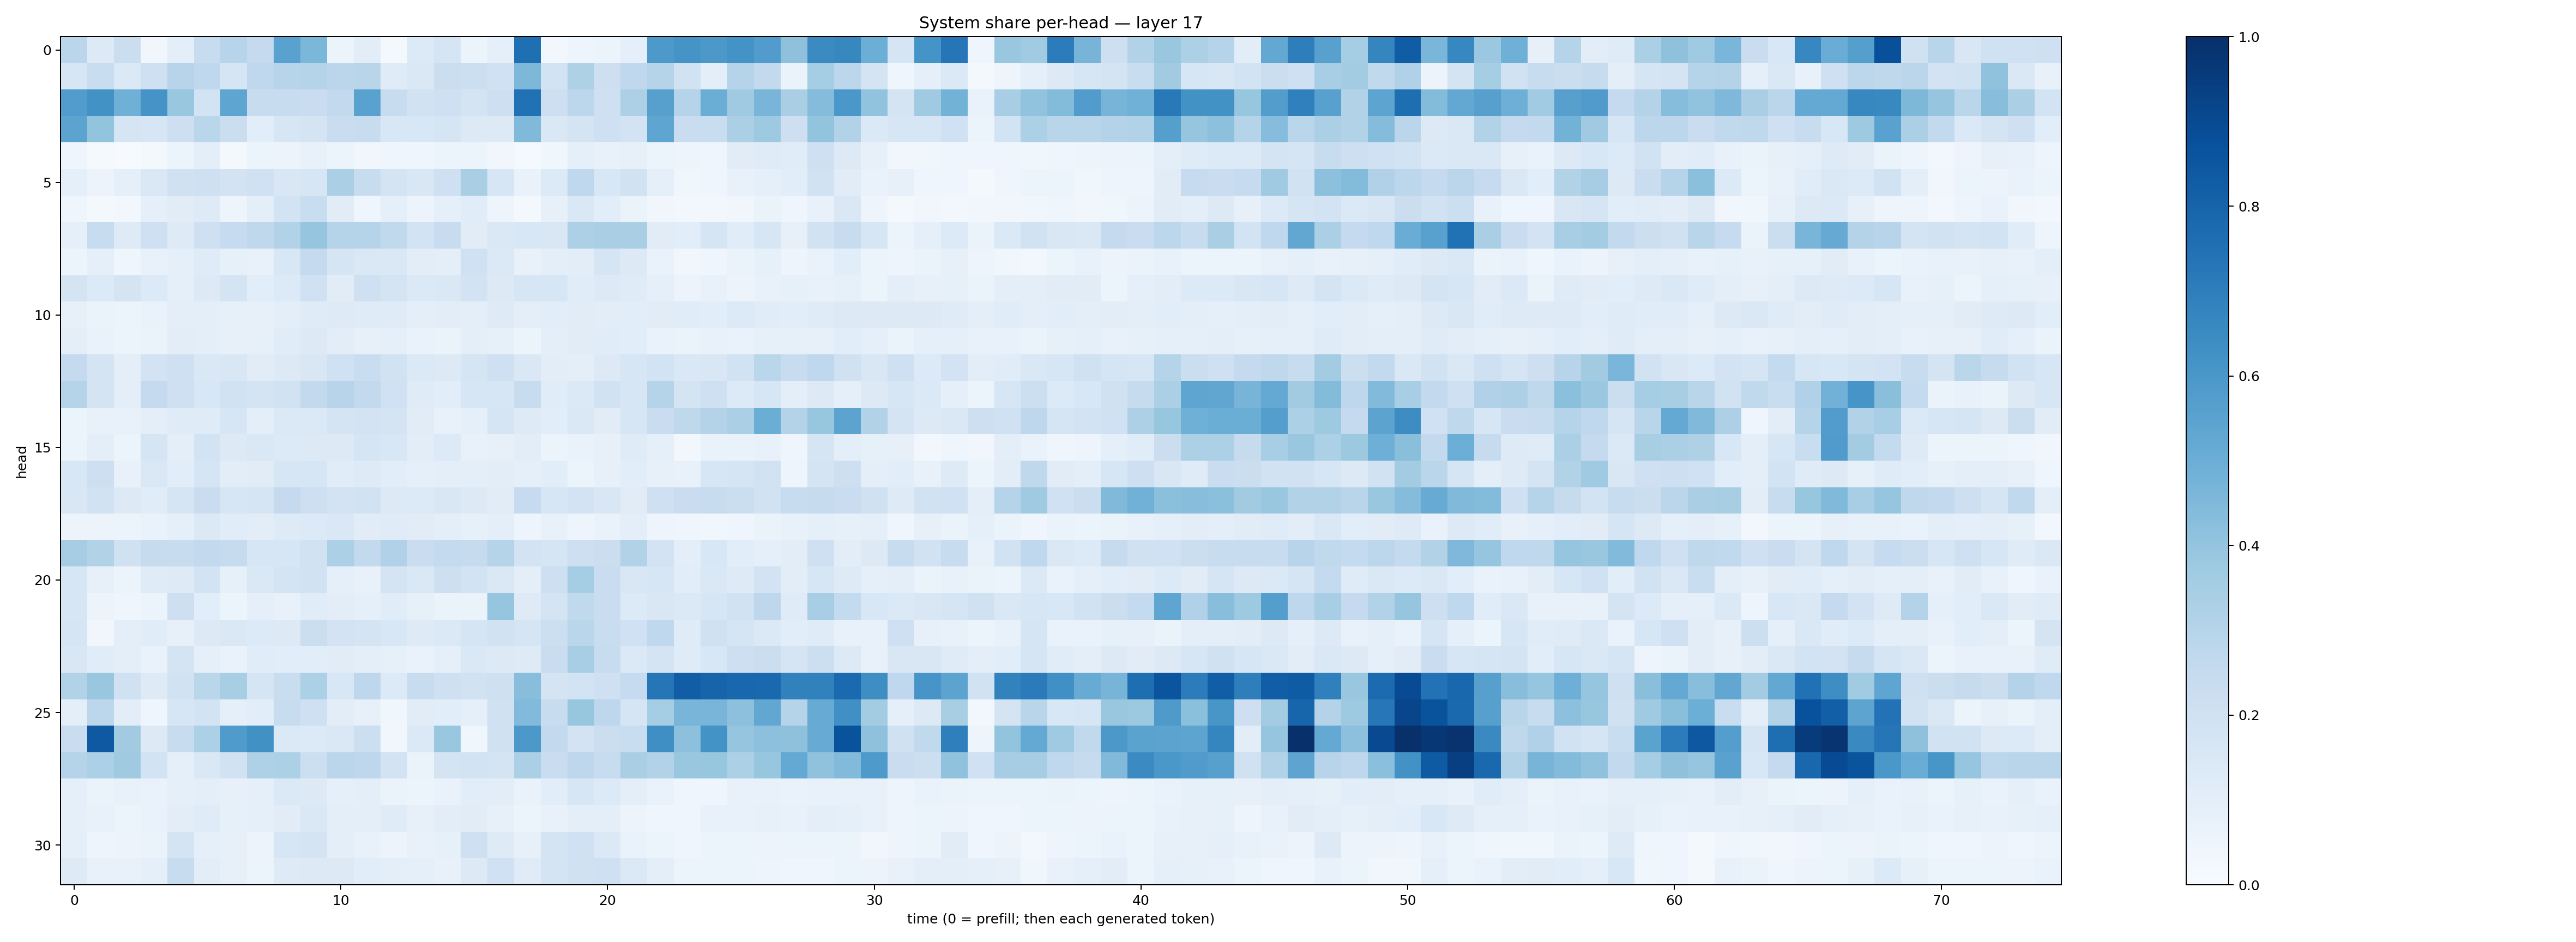

The data file committed next to this chart (first rows):
0.28356254, 0.12838508, 0.22532494, 0.03237193, 0.09487135, 0.23453897, 0.2945901, 0.25315186, 0.55408484, 0.4598182, 0.05379729, 0.10285701, 0.021016102, 0.1329618, 0.16641618, 0.061856583, 0.09192794, 0.75544274, 0.026331881, 0.047215663, 0.053244375, 0.0920978, 0.5910266, 0.61029094
0.1596, 0.2336, 0.1372, 0.2048, 0.2953, 0.2658, 0.1665, 0.2672, 0.2959, 0.3043, 0.2838, 0.2919, 0.1195, 0.1469, 0.2198, 0.2158, 0.1996, 0.4549, 0.1847, 0.3205, 0.2139, 0.2665, 0.2993, 0.194
0.5767, 0.6246, 0.489, 0.6104, 0.3887, 0.1863, 0.5354, 0.2378, 0.2405, 0.2303, 0.2615, 0.5537, 0.24, 0.1878, 0.2104, 0.175, 0.2113, 0.7467, 0.2114, 0.2811, 0.2049, 0.3263, 0.5623, 0.3029
0.5459, 0.3989, 0.171, 0.1567, 0.2125, 0.2855, 0.2227, 0.108, 0.158, 0.1751, 0.2299, 0.2359, 0.1534, 0.1551, 0.1641, 0.1279, 0.1307, 0.4453, 0.1407, 0.1779, 0.2065, 0.1804, 0.5365, 0.2287
0.04069, 0.01449, 0.005586, 0.02135, 0.06014, 0.09382, 0.01814, 0.05136, 0.056, 0.0774, 0.0625, 0.0342, 0.04077, 0.04331, 0.0619, 0.0614, 0.03421, 0.01288, 0.03724, 0.08789, 0.07243, 0.07822, 0.0586, 0.049
0.08753, 0.05779, 0.08671, 0.1457, 0.199, 0.2073, 0.1835, 0.2028, 0.1507, 0.1601, 0.3327, 0.2359, 0.1745, 0.1515, 0.2078, 0.336, 0.158, 0.06998, 0.1357, 0.2684, 0.1531, 0.1931, 0.09135, 0.03565
0.0393, 0.02192, 0.02929, 0.08726, 0.1122, 0.1242, 0.04983, 0.09994, 0.1837, 0.2309, 0.1101, 0.04523, 0.09018, 0.05601, 0.09229, 0.1156, 0.0495, 0.01652, 0.07992, 0.1432, 0.1082, 0.06575, 0.03461, 0.03041
0.08798, 0.2381, 0.1224, 0.2093, 0.1236, 0.2063, 0.2476, 0.2732, 0.3089, 0.3979, 0.2998, 0.2972, 0.2629, 0.1867, 0.2393, 0.1094, 0.1418, 0.1547, 0.1495, 0.3261, 0.3383, 0.337, 0.1095, 0.1075
0.05411, 0.09235, 0.04095, 0.07128, 0.0909, 0.1189, 0.08355, 0.07797, 0.1557, 0.2527, 0.1697, 0.1465, 0.141, 0.1037, 0.09719, 0.1999, 0.1393, 0.07263, 0.09911, 0.1017, 0.1642, 0.1301, 0.06677, 0.03163
0.1764, 0.1342, 0.1768, 0.1333, 0.09238, 0.1254, 0.1721, 0.1059, 0.1333, 0.1996, 0.1123, 0.2047, 0.1739, 0.1374, 0.1452, 0.1825, 0.1253, 0.1616, 0.1627, 0.1146, 0.1279, 0.1191, 0.08839, 0.05774
0.08113, 0.06522, 0.06083, 0.06872, 0.09787, 0.09855, 0.08428, 0.08073, 0.09888, 0.1182, 0.1233, 0.1189, 0.1208, 0.1001, 0.105, 0.1011, 0.1244, 0.09697, 0.1068, 0.1123, 0.1024, 0.109, 0.1095, 0.1133
0.09916, 0.0697, 0.05868, 0.06546, 0.1054, 0.09857, 0.07985, 0.0833, 0.1144, 0.129, 0.1052, 0.08166, 0.08955, 0.06907, 0.06485, 0.1004, 0.08204, 0.05355, 0.09436, 0.1105, 0.1136, 0.1071, 0.06731, 0.06614
0.2508, 0.174, 0.1009, 0.1801, 0.2078, 0.1474, 0.1494, 0.1116, 0.128, 0.1485, 0.2012, 0.2325, 0.1943, 0.1381, 0.1276, 0.1663, 0.205, 0.1479, 0.1039, 0.09861, 0.1258, 0.1636, 0.1841, 0.1421
0.3039, 0.1771, 0.09456, 0.2513, 0.2037, 0.1555, 0.1903, 0.1781, 0.1951, 0.2604, 0.2935, 0.26, 0.1995, 0.1205, 0.1091, 0.1632, 0.1587, 0.2359, 0.1155, 0.1406, 0.1926, 0.1628, 0.3036, 0.1735
0.0588, 0.07306, 0.07795, 0.1005, 0.1188, 0.1186, 0.1598, 0.1002, 0.14, 0.1396, 0.1737, 0.182, 0.1747, 0.1094, 0.07565, 0.08653, 0.1641, 0.1247, 0.1072, 0.1436, 0.1098, 0.1583, 0.2292, 0.27
0.05257, 0.09568, 0.06025, 0.1704, 0.1013, 0.1841, 0.1261, 0.1464, 0.1359, 0.126, 0.1282, 0.1686, 0.1547, 0.1038, 0.1341, 0.07738, 0.07937, 0.1047, 0.06101, 0.06652, 0.0797, 0.1199, 0.09, 0.03001
0.1533, 0.2112, 0.07248, 0.1434, 0.1069, 0.1711, 0.1041, 0.1126, 0.1585, 0.1621, 0.1142, 0.1247, 0.1091, 0.08622, 0.09558, 0.09434, 0.1031, 0.08989, 0.1077, 0.05907, 0.07935, 0.1057, 0.08148, 0.07268
0.1508, 0.1908, 0.1304, 0.1145, 0.1647, 0.2295, 0.164, 0.1689, 0.2531, 0.2139, 0.1832, 0.1892, 0.1314, 0.135, 0.1493, 0.1293, 0.1097, 0.247, 0.1628, 0.1804, 0.1516, 0.1126, 0.2046, 0.2301
0.05733, 0.05475, 0.06143, 0.06878, 0.0917, 0.1404, 0.1139, 0.1029, 0.1221, 0.1329, 0.1464, 0.1099, 0.12, 0.1106, 0.1008, 0.08208, 0.09375, 0.05065, 0.07463, 0.0497, 0.06829, 0.1, 0.04777, 0.04402
0.3486, 0.3105, 0.1966, 0.2424, 0.2383, 0.2613, 0.2448, 0.1605, 0.1629, 0.1911, 0.3313, 0.2613, 0.3173, 0.2276, 0.2545, 0.2442, 0.3038, 0.1828, 0.1663, 0.2123, 0.2245, 0.3157, 0.1832, 0.09501
0.158, 0.07869, 0.06097, 0.1198, 0.1237, 0.1841, 0.08263, 0.1477, 0.1788, 0.1933, 0.09236, 0.07757, 0.1726, 0.1427, 0.2132, 0.1852, 0.1421, 0.09465, 0.2143, 0.3516, 0.2281, 0.1517, 0.1572, 0.1092
0.1626, 0.05504, 0.04078, 0.05196, 0.2143, 0.109, 0.0602, 0.08831, 0.07671, 0.1164, 0.1035, 0.09016, 0.1169, 0.08277, 0.06443, 0.06499, 0.3961, 0.1213, 0.1786, 0.2627, 0.2299, 0.1363, 0.1517, 0.1383
0.1689, 0.03427, 0.09809, 0.1142, 0.08171, 0.13, 0.1408, 0.1341, 0.1285, 0.2193, 0.1813, 0.1721, 0.1539, 0.1215, 0.1406, 0.1682, 0.1877, 0.1675, 0.2167, 0.2885, 0.2322, 0.2014, 0.2677, 0.119
0.1508, 0.1165, 0.09877, 0.06698, 0.1753, 0.08691, 0.06921, 0.1167, 0.1071, 0.1068, 0.1119, 0.09453, 0.08512, 0.06833, 0.09106, 0.1466, 0.1327, 0.1231, 0.2287, 0.3467, 0.2407, 0.137, 0.1771, 0.1202
0.3138, 0.3831, 0.1971, 0.1243, 0.191, 0.289, 0.3423, 0.167, 0.2328, 0.3282, 0.1555, 0.2736, 0.1357, 0.237, 0.209, 0.1909, 0.2048, 0.4291, 0.1781, 0.1853, 0.2044, 0.2485, 0.7325, 0.823
0.09886, 0.2794, 0.1024, 0.03994, 0.1617, 0.1866, 0.08938, 0.1071, 0.2397, 0.2078, 0.1035, 0.08196, 0.03886, 0.1103, 0.1073, 0.09049, 0.1973, 0.4449, 0.2389, 0.3916, 0.2737, 0.17, 0.3537, 0.4685
0.2279, 0.8415, 0.3601, 0.132, 0.2393, 0.3309, 0.5829, 0.6266, 0.139, 0.134, 0.1442, 0.2179, 0.03279, 0.1368, 0.3837, 0.03906, 0.1972, 0.5974, 0.2579, 0.1815, 0.22, 0.2332, 0.6358, 0.4147
0.3027, 0.3289, 0.3677, 0.1873, 0.09352, 0.1418, 0.1939, 0.3221, 0.3301, 0.217, 0.2817, 0.2743, 0.1822, 0.06562, 0.1775, 0.1839, 0.1755, 0.3323, 0.2285, 0.2744, 0.2393, 0.3365, 0.309, 0.3841
0.09035, 0.06555, 0.07357, 0.06983, 0.08786, 0.101, 0.0798, 0.08772, 0.1371, 0.128, 0.08965, 0.09885, 0.06636, 0.06238, 0.06969, 0.1078, 0.1029, 0.06817, 0.1094, 0.1599, 0.1352, 0.09539, 0.06997, 0.03993
0.09315, 0.07707, 0.06207, 0.06772, 0.1045, 0.1189, 0.08445, 0.0928, 0.1108, 0.1436, 0.0997, 0.09554, 0.1194, 0.07931, 0.1053, 0.1103, 0.07819, 0.06132, 0.07631, 0.1007, 0.09713, 0.05469, 0.0458, 0.04305
0.09328, 0.04795, 0.05814, 0.06589, 0.1753, 0.09297, 0.07923, 0.05779, 0.1569, 0.1739, 0.09645, 0.07426, 0.05487, 0.07747, 0.08286, 0.2071, 0.1237, 0.08176, 0.1726, 0.2024, 0.1394, 0.06803, 0.06002, 0.04281
0.1213, 0.07284, 0.07809, 0.08871, 0.2409, 0.1036, 0.08078, 0.05414, 0.1226, 0.1284, 0.1282, 0.1082, 0.09703, 0.08672, 0.07193, 0.1311, 0.2026, 0.1196, 0.1779, 0.1973, 0.2087, 0.1393, 0.09639, 0.06006
